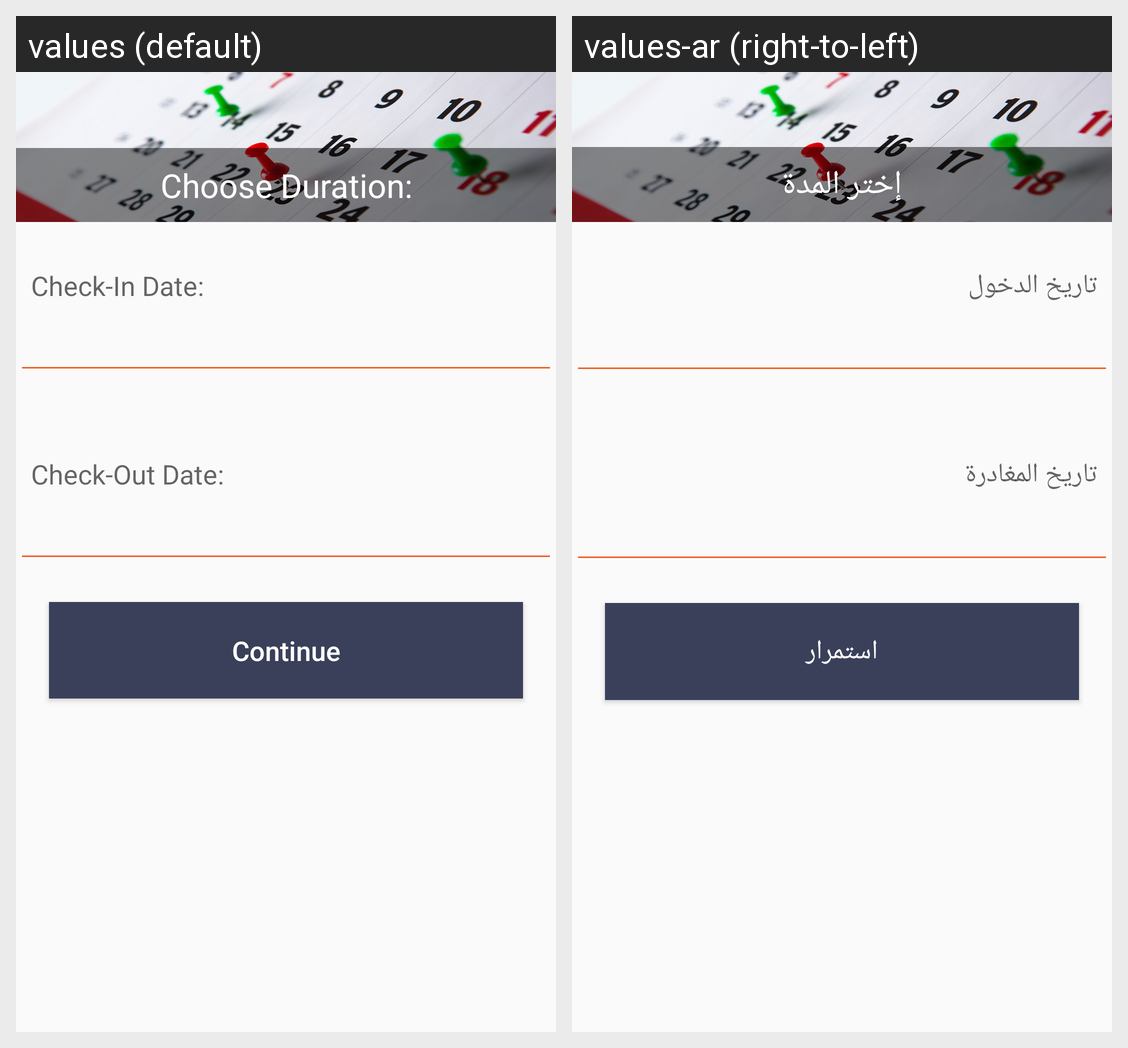

For this localized Android screen grid, give each drawn string resource with its value in every locale shown.
Android screen res/layout/activity_book_hotel.xml rendered under 2 locales, left to right: values (default), values-ar (right-to-left). Device: Nexus 5 (rendered at 1080×1920; each locale shown at half size, 540×960, under a caption strip naming it); theme AppTheme.
Strings drawn on this screen, with the default value and each locale's value (text and hints the layout hard-codes, and strings that could not be matched under every locale, appear in the picture but are not listed):

choose_duration
  values: Choose Duration:
  values-ar: إختر المدة

check_in
  values: Check-In Date:
  values-ar: تاريخ الدخول

check_out
  values: Check-Out Date:
  values-ar: تاريخ المغادرة

Continue
  values: Continue
  values-ar: استمرار
